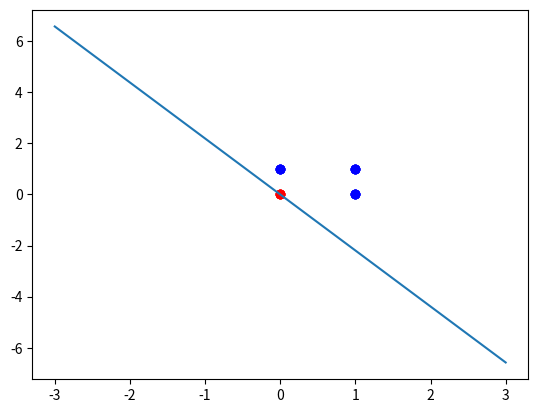

This figure's Python source:
import matplotlib.pyplot as plt
import random
import numpy as np


def act_fun(val):
    return 1 if val > 0 else 0


entradas = [
    [0, 0],
    [1, 0],
    [0, 1],
    [1, 1]
]
# D = [0, 0, 0, 1]
D = [0, 1, 1, 1]

umbral = 0
etha = 0.1
peso1 = random.uniform(-1, 1)
peso2 = random.uniform(-1, 1)
print(peso1, peso2)
errors = [True, True, True, True]
salidas = [0, 1, 1, 0]
converge = False
idx = 0
pasos = 0
while True in errors:  # until converge
    pasos += 1
    #prod_punto = np.dot([peso1, peso2], entradas[idx])
    prod_punto = (entradas[idx][0]*peso1 + entradas[idx][1]*peso2) + umbral
    print(prod_punto)
    print("El resultado del producto punto es: ", prod_punto)
    y = act_fun(prod_punto)
    salidas[idx] = y

    print("Deseado: ", D[idx])
    print("Obtenido: ", y)
    error = D[idx] - y
    if error != 0:
        print("Recalculando pesos...")
        peso1 = peso1 + etha * error * entradas[idx][0]
        peso2 = peso2 + etha * error * entradas[idx][1]
        print("pesos: ", [peso1, peso2])
        umbral = umbral + etha*error
        print("umbral: ", umbral)
        errors[idx] = True
    else:
        errors[idx] = False
    idx += 1
    if idx >= len(entradas):
        x1 = np.linspace(-3, 3, 20)
        x2 = (-peso1/peso2) * x1 - (umbral / peso2)
        #graph = [[x, x*m+b]for x in np.linspace(-3, 3, 20)]
        print("salida: ", y)
        #print("linea: ", graph)
        for entrada, step in zip(entradas, D):
            plt.scatter(entrada[0], entrada[1],
                        color="blue" if step else "red")

        #plt.plot(x1, x2)
        idx = 0

print("Entrenamiento terminado, se obtuvo: ", salidas)
print("Cantidad de iteraciones: ", pasos)
x1 = np.linspace(-3, 3, 20)
x2 = (-peso1/peso2) * x1 - (umbral / peso2)
plt.plot(x1, x2)
plt.show()
